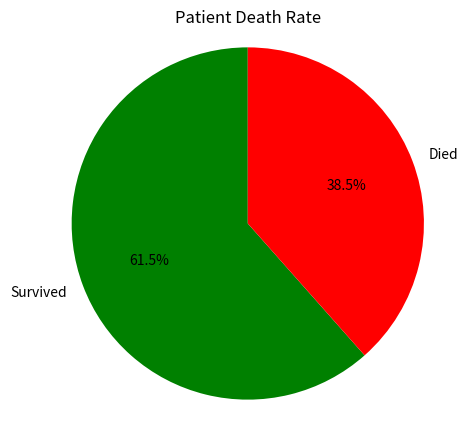
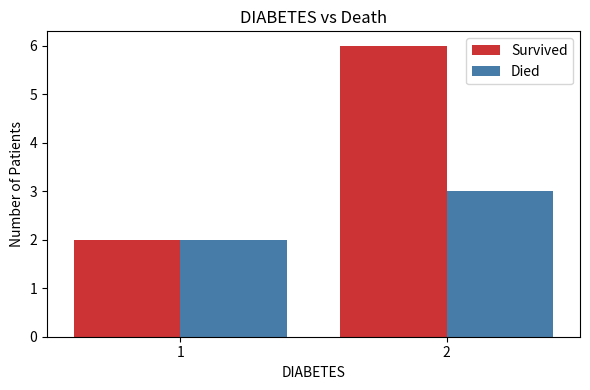
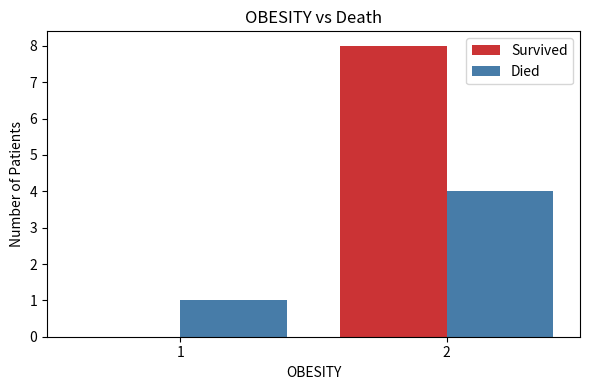
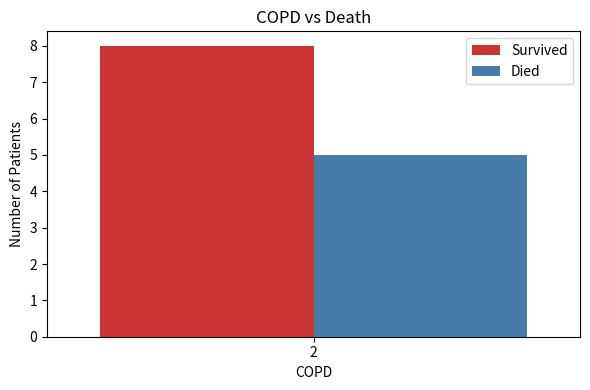
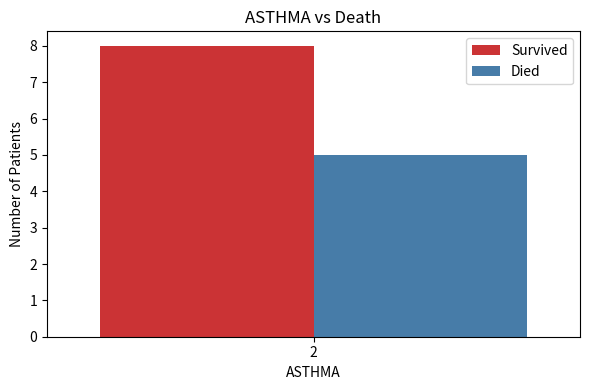
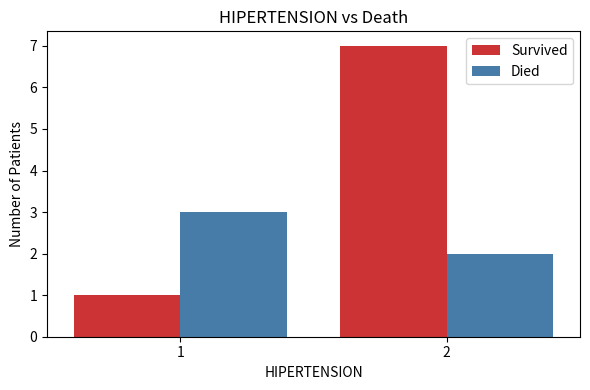
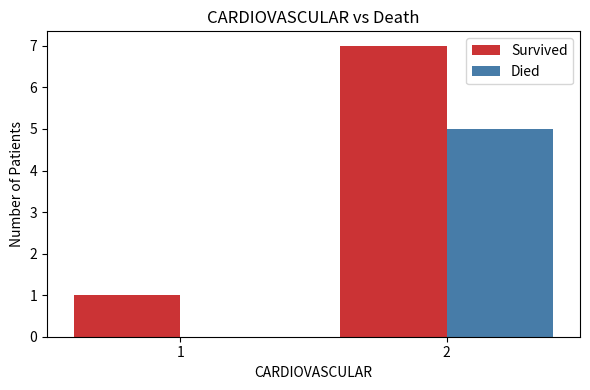
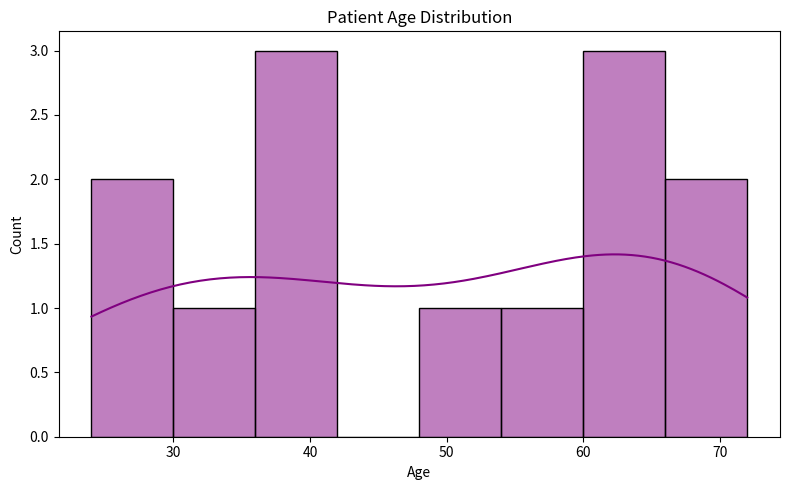

Recreate these plots in Python, in order. (Note: this script raises an exception after producing the figures.)
# COVID-19 Data Analysis & Visualization (Data science).py
import pandas as pd
import matplotlib.pyplot as plt
import seaborn as sns

# -------------------------------
# STEP 1: Load Data
data = {
    "USMER": [2,2,2,2,2,2,2,2,2,2,2,2,2],
    "MEDICAL_UNIT": [1]*13,
    "SEX": [1,2,2,1,2,1,1,1,1,1,1,2,2],
    "PATIENT_TYPE": [1,1,2,1,1,2,1,1,1,1,1,2,2],
    "DATE_DIED": ["03/05/2020","03/06/2020","09/06/2020","12/06/2020","21/06/2020","9999-99-99",
                  "9999-99-99","9999-99-99","9999-99-99","9999-99-99","9999-99-99","9999-99-99","9999-99-99"],
    "INTUBED": [97,97,1,97,97,2,97,97,2,2,97,2,2],
    "PNEUMONIA": [1,1,2,2,2,1,2,1,2,2,2,2,2],
    "AGE": [65,72,55,53,68,40,64,64,37,25,38,24,30],
    "PREGNANT": [2,97,97,2,97,2,2,2,2,2,2,97,97],
    "DIABETES": [2,2,1,2,1,2,2,1,1,2,2,2,2],
    "COPD": [2]*13,
    "ASTHMA": [2]*13,
    "INMSUPR": [2]*13,
    "HIPERTENSION": [1,1,2,2,1,2,2,1,2,2,2,2,2],
    "OTHER_DISEASE": [2]*13,
    "CARDIOVASCULAR": [2,2,2,2,2,2,2,2,1,2,2,2,2],
    "OBESITY": [2,1,2,2,2,2,2,2,2,2,2,2,2],
    "RENAL_CHRONIC": [2,1,2,2,2,2,2,1,2,2,2,2,2],
    "TOBACCO": [2]*13,
    "CLASIFFICATION_FINAL": [3,5,3,7,3,3,3,3,3,3,3,3,3],
    "ICU": [97,97,2,97,97,2,97,97,2,2,97,2,2]
}

df = pd.DataFrame(data)

# Replace unknowns (97 and 9999-99-99) with NaN
df.replace({97: pd.NA, "9999-99-99": pd.NA}, inplace=True)

# -------------------------------
# STEP 2: Create 'died' column
df["died"] = df["DATE_DIED"].notna()

# -------------------------------
# STEP 3: Death Count Pie Chart
death_counts = df["died"].value_counts()

plt.figure(figsize=(5,5))
plt.pie(
    death_counts, 
    labels=["Survived", "Died"], 
    autopct='%1.1f%%', 
    colors=['green', 'red'],
    startangle=90
)
plt.title("Patient Death Rate")
plt.axis('equal')
plt.show()

# -------------------------------
# STEP 4: Comorbidity vs Death
comorbidities = ["DIABETES", "OBESITY", "COPD", "ASTHMA", "HIPERTENSION", "CARDIOVASCULAR"]

for condition in comorbidities:
    plt.figure(figsize=(6,4))
    sns.countplot(data=df, x=condition, hue="died", palette='Set1')
    plt.title(f"{condition} vs Death")
    plt.xlabel(condition)
    plt.ylabel("Number of Patients")
    plt.legend(["Survived", "Died"])
    plt.tight_layout()
    plt.show()

# -------------------------------
# STEP 5: Age Distribution
plt.figure(figsize=(8,5))
sns.histplot(df["AGE"], bins=8, kde=True, color='purple')
plt.title("Patient Age Distribution")
plt.xlabel("Age")
plt.ylabel("Count")
plt.tight_layout()
plt.show()

# -------------------------------
# STEP 6: ICU Admission vs Death
plt.figure(figsize=(6,4))
sns.countplot(data=df, x="ICU", hue="died", palette="Set2")
plt.title("ICU Admission vs Death")
plt.xlabel("ICU Status")
plt.ylabel("Patients")
plt.legend(["Survived", "Died"])
plt.tight_layout()
plt.show()

# -------------------------------
# STEP 7: Patient Type vs Death
plt.figure(figsize=(6,4))
sns.countplot(data=df, x="PATIENT_TYPE", hue="died", palette="Set3")
plt.title("Patient Type vs Death")
plt.xlabel("Outpatient (2) or Inpatient (1)")
plt.ylabel("Number of Patients")
plt.legend(["Survived", "Died"])
plt.tight_layout()
plt.show()
